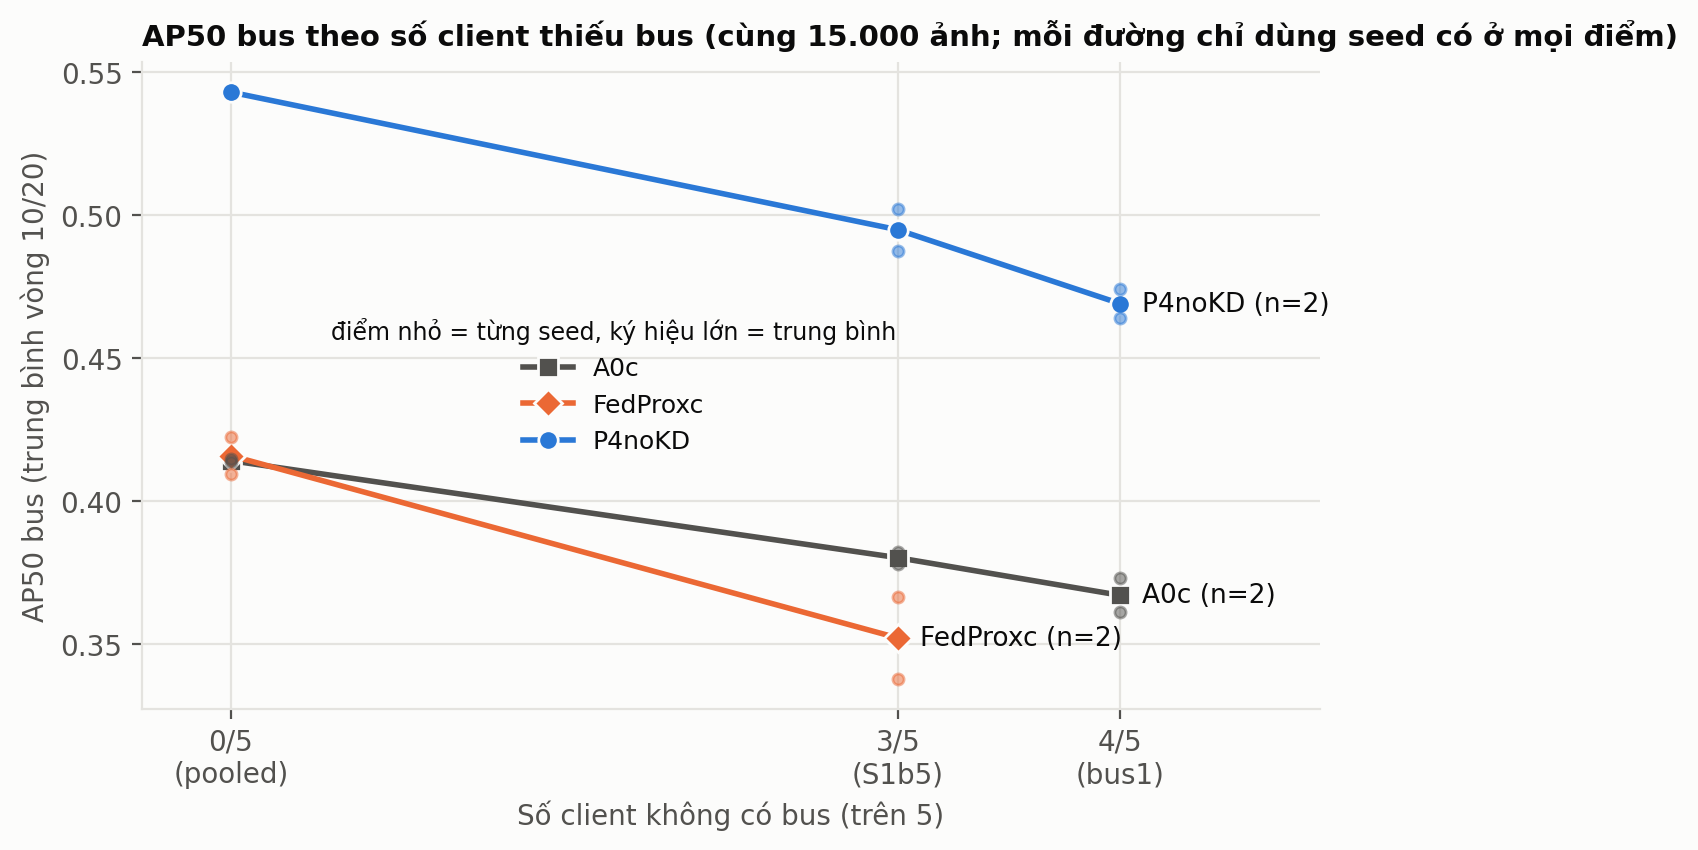

The table this chart was drawn from, first rows:
method, clients_without_bus, seed, AP50_bus
A0c, 0, 42, 0.4136
A0c, 0, 123, 0.4145
A0c, 3, 42, 0.3822
A0c, 3, 123, 0.3781
A0c, 4, 42, 0.3729
A0c, 4, 123, 0.3611
FedProxc, 0, 42, 0.4094
FedProxc, 0, 123, 0.4222
FedProxc, 3, 42, 0.3665
FedProxc, 3, 123, 0.3377
P4noKD, 0, 42, 0.5432
P4noKD, 0, 123, 0.5425
P4noKD, 3, 42, 0.4874
P4noKD, 3, 123, 0.5021
P4noKD, 4, 42, 0.4640
P4noKD, 4, 123, 0.4739
